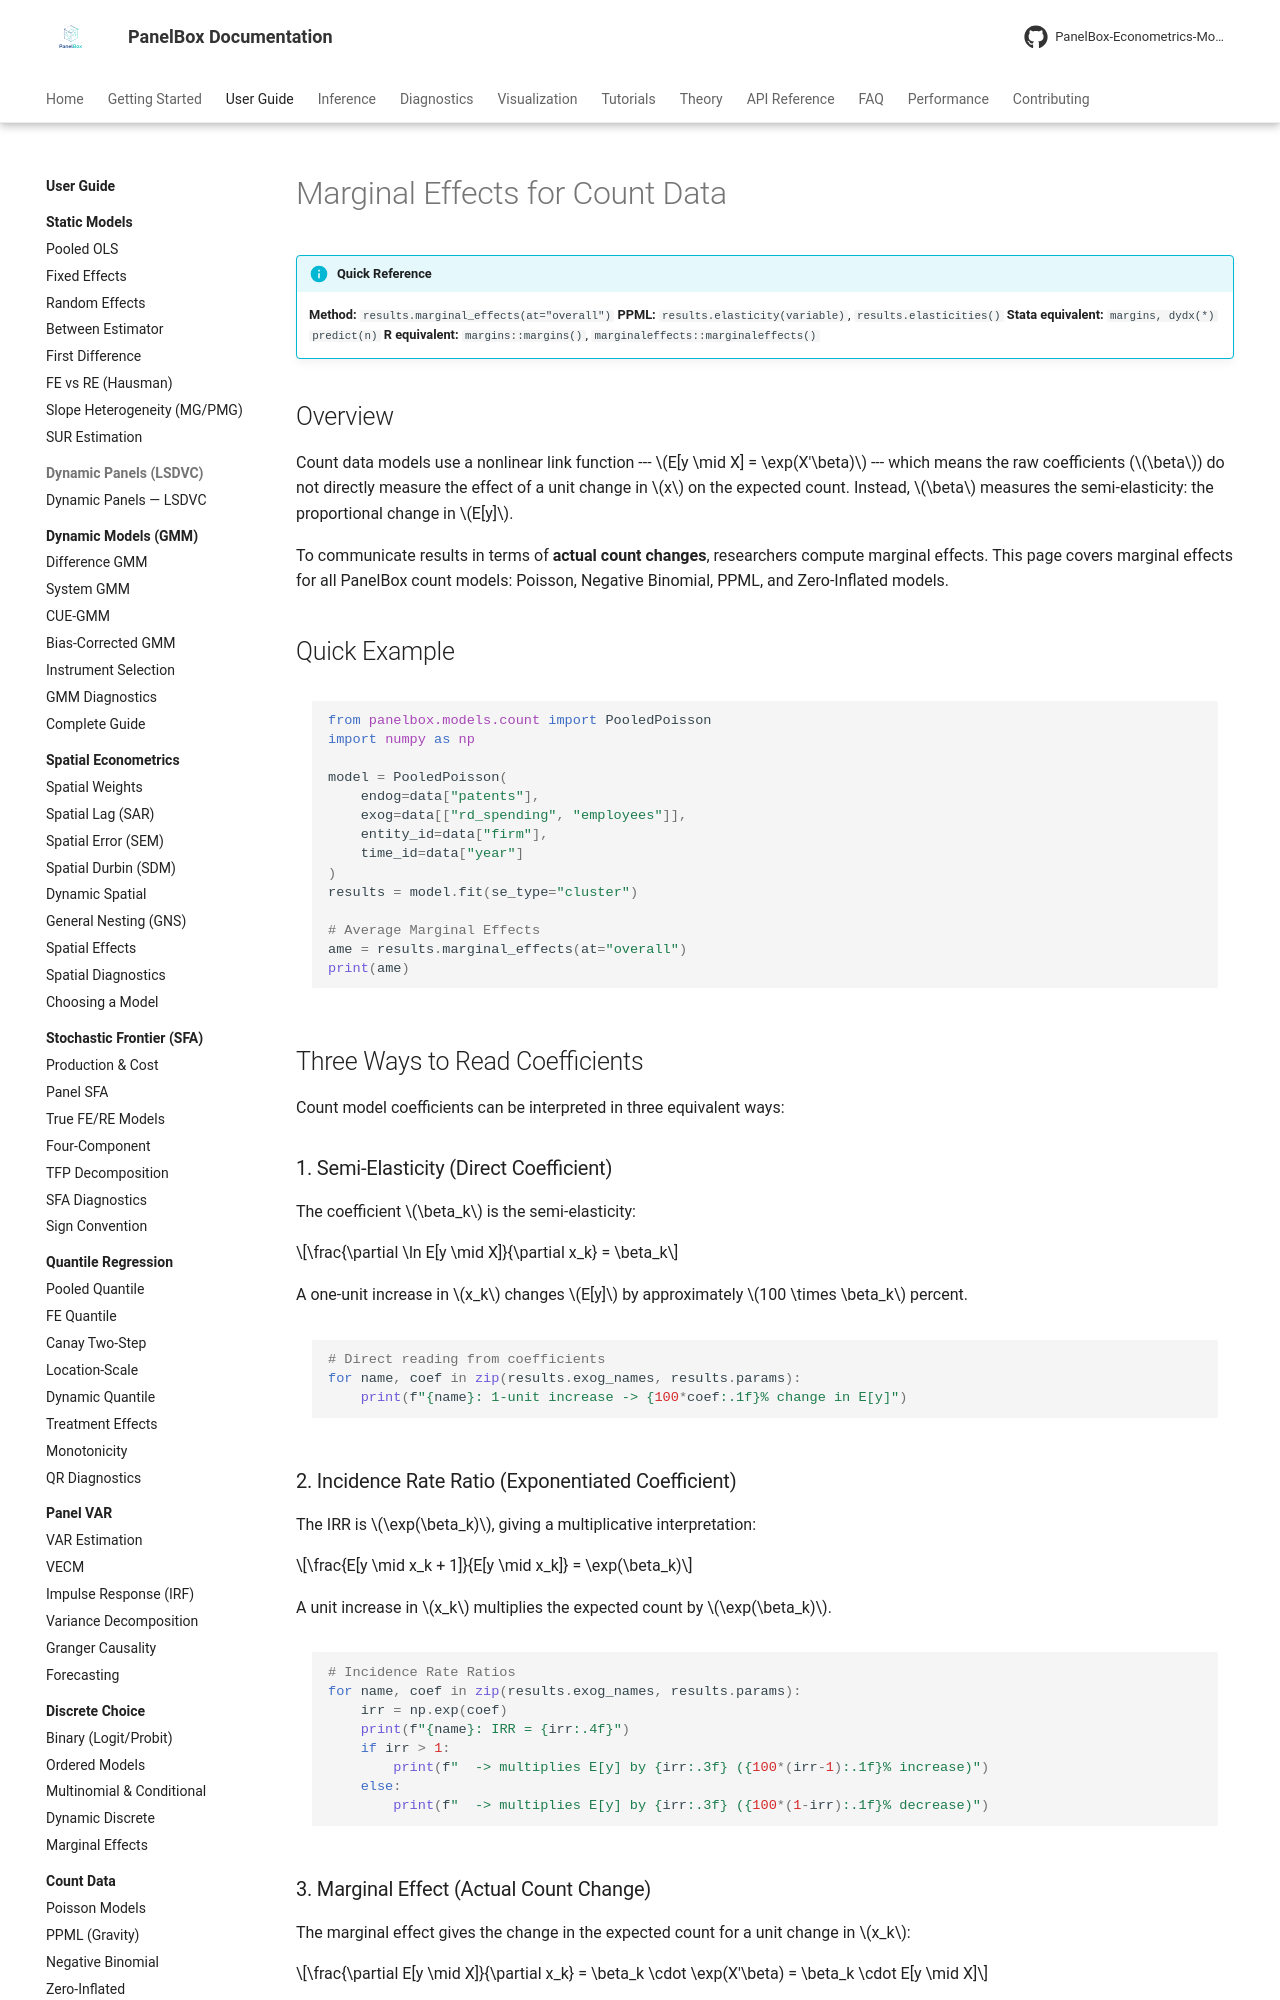

repository: PanelBox-Econometrics-Model/panelbox · page: user-guide/count/marginal-effects/index.html · generator: mkdocs

---
title: "Marginal Effects for Count Data"
description: "Guide to computing and interpreting marginal effects, elasticities, and incidence rate ratios for count data models in PanelBox."
---

# Marginal Effects for Count Data

!!! info "Quick Reference"
    **Method:** `results.marginal_effects(at="overall")`
    **PPML:** `results.elasticity(variable)`, `results.elasticities()`
    **Stata equivalent:** `margins, dydx(*) predict(n)`
    **R equivalent:** `margins::margins()`, `marginaleffects::marginaleffects()`

## Overview

Count data models use a nonlinear link function --- $E[y \mid X] = \exp(X'\beta)$ --- which means the raw coefficients ($\beta$) do not directly measure the effect of a unit change in $x$ on the expected count. Instead, $\beta$ measures the semi-elasticity: the proportional change in $E[y]$.

To communicate results in terms of **actual count changes**, researchers compute marginal effects. This page covers marginal effects for all PanelBox count models: Poisson, Negative Binomial, PPML, and Zero-Inflated models.

## Quick Example

```python
from panelbox.models.count import PooledPoisson
import numpy as np

model = PooledPoisson(
    endog=data["patents"],
    exog=data[["rd_spending", "employees"]],
    entity_id=data["firm"],
    time_id=data["year"]
)
results = model.fit(se_type="cluster")

# Average Marginal Effects
ame = results.marginal_effects(at="overall")
print(ame)
```

## Three Ways to Read Coefficients

Count model coefficients can be interpreted in three equivalent ways:

### 1. Semi-Elasticity (Direct Coefficient)

The coefficient $\beta_k$ is the semi-elasticity:

$$\frac{\partial \ln E[y \mid X]}{\partial x_k} = \beta_k$$

A one-unit increase in $x_k$ changes $E[y]$ by approximately $100 \times \beta_k$ percent.

```python
# Direct reading from coefficients
for name, coef in zip(results.exog_names, results.params):
    print(f"{name}: 1-unit increase -> {100*coef:.1f}% change in E[y]")
```

### 2. Incidence Rate Ratio (Exponentiated Coefficient)

The IRR is $\exp(\beta_k)$, giving a multiplicative interpretation:

$$\frac{E[y \mid x_k + 1]}{E[y \mid x_k]} = \exp(\beta_k)$$

A unit increase in $x_k$ multiplies the expected count by $\exp(\beta_k)$.

```python
# Incidence Rate Ratios
for name, coef in zip(results.exog_names, results.params):
    irr = np.exp(coef)
    print(f"{name}: IRR = {irr:.4f}")
    if irr > 1:
        print(f"  -> multiplies E[y] by {irr:.3f} ({100*(irr-1):.1f}% increase)")
    else:
        print(f"  -> multiplies E[y] by {irr:.3f} ({100*(1-irr):.1f}% decrease)")
```
